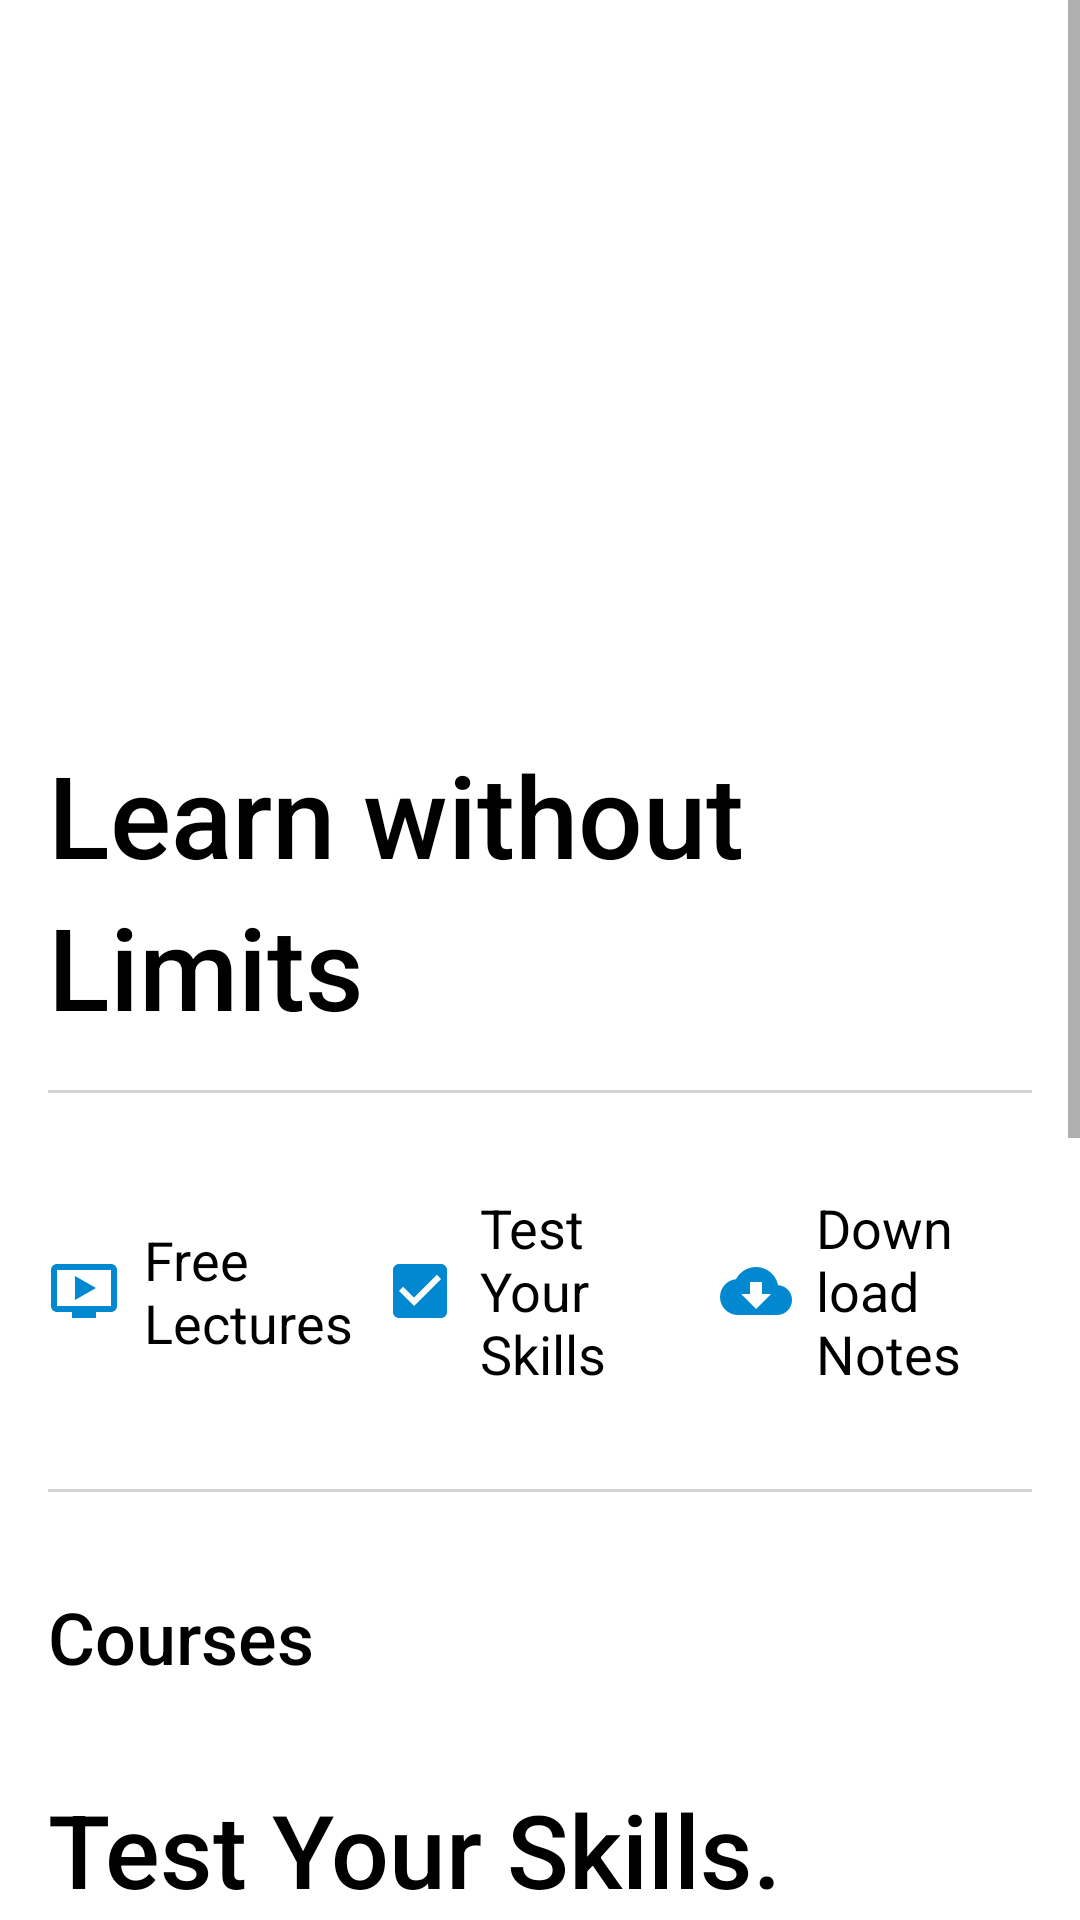

Reconstruct the res/layout file that produces this screen, plus the resources it refers to.
<!-- AndroidManifest.xml: fallback theme Theme.MaterialComponents.DayNight.NoActionBar -->
<!-- res/layout/activity_home_page.xml -->
<?xml version="1.0" encoding="utf-8"?>
<ScrollView xmlns:android="http://schemas.android.com/apk/res/android"
    xmlns:app="http://schemas.android.com/apk/res-auto"
    xmlns:tools="http://schemas.android.com/tools"
    android:layout_width="match_parent"
    android:layout_height="match_parent"
    tools:context=".HomePage">

    <LinearLayout
        android:layout_width="match_parent"
        android:layout_height="match_parent"
        android:orientation="vertical">

        <ImageView
            android:layout_width="match_parent"
            android:layout_height="230dp"
            android:scaleType="centerCrop"
            android:src="@drawable/homepage_image_1" />

        <TextView
            android:layout_width="match_parent"
            android:layout_height="wrap_content"
            android:layout_marginLeft="16dp"
            android:layout_marginTop="16dp"
            android:fontFamily="sans-serif-medium"
            android:text="Learn without"
            android:textColor="@color/black"
            android:textSize="38sp" />

        <TextView
            android:layout_width="match_parent"
            android:layout_height="wrap_content"
            android:layout_marginLeft="16dp"
            android:fontFamily="sans-serif-medium"
            android:text="Limits"
            android:textColor="@color/black"
            android:textSize="38sp" />

        <View
            android:layout_width="match_parent"
            android:layout_height="1dp"
            android:layout_margin="16dp"
            android:background="#D6D3D3" />

        <LinearLayout
            android:layout_width="match_parent"
            android:layout_height="100dp"
            android:layout_marginLeft="16dp"
            android:layout_marginRight="16dp">

            <ImageView
                android:layout_width="wrap_content"
                android:layout_height="wrap_content"
                android:layout_gravity="center_vertical"
                android:src="@drawable/video_icon" />

            <TextView
                android:layout_width="0dp"
                android:layout_height="wrap_content"
                android:layout_gravity="center_vertical"
                android:layout_marginLeft="8dp"
                android:layout_weight="1"
                android:text="Free Lectures"
                android:textColor="@color/black"
                android:textSize="18sp" />

            <ImageView
                android:layout_width="wrap_content"
                android:layout_height="wrap_content"
                android:layout_gravity="center_vertical"
                android:layout_marginLeft="8dp"
                android:src="@drawable/test_icon" />

            <TextView
                android:layout_width="0dp"
                android:layout_height="wrap_content"
                android:layout_gravity="center_vertical"
                android:layout_marginLeft="8dp"
                android:layout_weight="1"
                android:text="Test Your Skills"
                android:textColor="@color/black"
                android:textSize="18sp" />

            <ImageView
                android:layout_width="wrap_content"
                android:layout_height="wrap_content"
                android:layout_gravity="center_vertical"
                android:layout_marginLeft="8dp"
                android:src="@drawable/download_icon" />

            <TextView
                android:layout_width="0dp"
                android:layout_height="wrap_content"
                android:layout_gravity="center_vertical"
                android:layout_marginLeft="8dp"
                android:layout_weight="1"
                android:text="Download Notes"
                android:textColor="@color/black"
                android:textSize="18sp" />
        </LinearLayout>

        <View
            android:layout_width="match_parent"
            android:layout_height="1dp"
            android:layout_margin="16dp"
            android:background="#D6D3D3" />

        <TextView
            android:layout_width="match_parent"
            android:layout_height="wrap_content"
            android:layout_margin="16dp"
            android:fontFamily="sans-serif-medium"
            android:text="Courses"
            android:textColor="@color/black"
            android:textSize="24sp" />

        <androidx.recyclerview.widget.RecyclerView
            android:id="@+id/horizontal_grid_view"
            android:layout_width="match_parent"
            android:layout_height="wrap_content"
            android:scrollbarAlwaysDrawHorizontalTrack="true" />

        <TextView
            android:layout_width="match_parent"
            android:layout_height="wrap_content"
            android:layout_margin="16dp"
            android:text="Test Your Skills. Why?"
            android:textColor="@color/black"
            android:textSize="34sp"
            android:fontFamily="sans-serif-medium" />

        <LinearLayout
            android:layout_width="match_parent"
            android:layout_height="50dp"
            android:layout_marginLeft="16dp"
            android:layout_marginRight="16dp">

            <ImageView
                android:layout_width="40dp"
                android:layout_height="40dp"
                android:layout_gravity="center_vertical"
                android:src="@drawable/skill_sticker_1" />

            <TextView
                android:layout_width="match_parent"
                android:layout_height="match_parent"
                android:gravity="center_vertical"
                android:layout_marginLeft="16dp"
                android:text="Know your level"
                android:textSize="20sp"/>
        </LinearLayout>

        <LinearLayout
            android:layout_width="match_parent"
            android:layout_height="50dp"
            android:layout_marginLeft="16dp"
            android:layout_marginRight="16dp"
            android:layout_marginTop="8dp">

            <ImageView
                android:layout_width="40dp"
                android:layout_height="40dp"
                android:layout_gravity="center_vertical"
                android:src="@drawable/skill_sticker_2" />

            <TextView
                android:layout_width="match_parent"
                android:layout_height="match_parent"
                android:gravity="center_vertical"
                android:layout_marginLeft="16dp"
                android:text="Improves work quality"
                android:textSize="20sp"/>
        </LinearLayout>

        <LinearLayout
            android:layout_width="match_parent"
            android:layout_height="50dp"
            android:layout_marginLeft="16dp"
            android:layout_marginRight="16dp"
            android:layout_marginTop="8dp">

            <ImageView
                android:layout_width="40dp"
                android:layout_height="40dp"
                android:layout_gravity="center_vertical"
                android:src="@drawable/skill_sticker_3" />

            <TextView
                android:layout_width="match_parent"
                android:layout_height="match_parent"
                android:gravity="center_vertical"
                android:layout_marginLeft="16dp"
                android:text="Encourages you to learn more"
                android:textSize="20sp"/>
        </LinearLayout>

        <LinearLayout
            android:layout_width="match_parent"
            android:layout_height="50dp"
            android:layout_marginLeft="16dp"
            android:layout_marginRight="16dp"
            android:layout_marginTop="8dp"
            android:layout_marginBottom="16dp">

            <ImageView
                android:layout_width="40dp"
                android:layout_height="40dp"
                android:layout_gravity="center_vertical"
                android:src="@drawable/skill_sticker_4" />

            <TextView
                android:layout_width="match_parent"
                android:layout_height="match_parent"
                android:gravity="center_vertical"
                android:layout_marginLeft="16dp"
                android:text="Confidence boost"
                android:textSize="20sp"/>
        </LinearLayout>

        <TextView
            android:layout_width="match_parent"
            android:layout_height="wrap_content"
            android:layout_margin="16dp"
            android:fontFamily="sans-serif-medium"
            android:text="MCQ Test"
            android:textColor="@color/black"
            android:textSize="24sp" />

        <androidx.recyclerview.widget.RecyclerView
            android:id="@+id/horizontal_test_view"
            android:layout_width="match_parent"
            android:layout_height="wrap_content"
            android:scrollbarAlwaysDrawHorizontalTrack="true" />

        <Button
            android:id="@+id/logout_button"
            android:layout_width="100dp"
            android:layout_height="50dp"
            android:layout_gravity="center_horizontal"
            android:layout_marginTop="30dp"
            android:text="Logout" />

    </LinearLayout>
</ScrollView>
<!-- resources referenced by this layout -->
<resources>
  <color name="black">#FF000000</color>
  <!-- drawable download_icon (drawable) -->
  <vector android:height="24dp" android:tint="@color/light_blue_700"
      android:viewportHeight="24" android:viewportWidth="24"
      android:width="24dp" xmlns:android="http://schemas.android.com/apk/res/android">
      <path android:fillColor="@android:color/white" android:pathData="M19.35,10.04C18.67,6.59 15.64,4 12,4 9.11,4 6.6,5.64 5.35,8.04 2.34,8.36 0,10.91 0,14c0,3.31 2.69,6 6,6h13c2.76,0 5,-2.24 5,-5 0,-2.64 -2.05,-4.78 -4.65,-4.96zM17,13l-5,5 -5,-5h3V9h4v4h3z"/>
  </vector>
  <!-- drawable skill_sticker_1 (drawable) -->
  <vector android:height="24dp" android:tint="@color/light_blue_700"
      android:viewportHeight="24" android:viewportWidth="24"
      android:width="24dp" xmlns:android="http://schemas.android.com/apk/res/android">
      <path android:fillColor="@android:color/white" android:pathData="M14.06,9.94L12,9l2.06,-0.94L15,6l0.94,2.06L18,9l-2.06,0.94L15,12L14.06,9.94zM4,14l0.94,-2.06L7,11l-2.06,-0.94L4,8l-0.94,2.06L1,11l2.06,0.94L4,14zM8.5,9l1.09,-2.41L12,5.5L9.59,4.41L8.5,2L7.41,4.41L5,5.5l2.41,1.09L8.5,9zM4.5,20.5l6,-6.01l4,4L23,8.93l-1.41,-1.41l-7.09,7.97l-4,-4L3,19L4.5,20.5z"/>
  </vector>
  <!-- drawable skill_sticker_2 (drawable) -->
  <vector android:height="24dp" android:tint="@color/light_blue_700"
      android:viewportHeight="24" android:viewportWidth="24"
      android:width="24dp" xmlns:android="http://schemas.android.com/apk/res/android">
      <path android:fillColor="@android:color/white" android:pathData="M9.68,13.69L12,11.93l2.31,1.76l-0.88,-2.85L15.75,9h-2.84L12,6.19L11.09,9H8.25l2.31,1.84L9.68,13.69zM20,10c0,-4.42 -3.58,-8 -8,-8s-8,3.58 -8,8c0,2.03 0.76,3.87 2,5.28V23l6,-2l6,2v-7.72C19.24,13.87 20,12.03 20,10zM12,4c3.31,0 6,2.69 6,6s-2.69,6 -6,6s-6,-2.69 -6,-6S8.69,4 12,4z"/>
  </vector>
  <!-- drawable skill_sticker_4 (drawable) -->
  <vector android:height="24dp" android:tint="@color/light_blue_700"
      android:viewportHeight="24" android:viewportWidth="24"
      android:width="24dp" xmlns:android="http://schemas.android.com/apk/res/android">
      <path android:fillColor="@android:color/white" android:pathData="M9.19,6.35c-2.04,2.29 -3.44,5.58 -3.57,5.89L2,10.69l4.05,-4.05c0.47,-0.47 1.15,-0.68 1.81,-0.55L9.19,6.35L9.19,6.35zM11.17,17c0,0 3.74,-1.55 5.89,-3.7c5.4,-5.4 4.5,-9.62 4.21,-10.57c-0.95,-0.3 -5.17,-1.19 -10.57,4.21C8.55,9.09 7,12.83 7,12.83L11.17,17zM17.65,14.81c-2.29,2.04 -5.58,3.44 -5.89,3.57L13.31,22l4.05,-4.05c0.47,-0.47 0.68,-1.15 0.55,-1.81L17.65,14.81L17.65,14.81zM9,18c0,0.83 -0.34,1.58 -0.88,2.12C6.94,21.3 2,22 2,22s0.7,-4.94 1.88,-6.12C4.42,15.34 5.17,15 6,15C7.66,15 9,16.34 9,18zM13,9c0,-1.1 0.9,-2 2,-2s2,0.9 2,2s-0.9,2 -2,2S13,10.1 13,9z"/>
  </vector>
  <!-- drawable test_icon (drawable) -->
  <vector android:height="24dp" android:tint="@color/light_blue_700"
      android:viewportHeight="24" android:viewportWidth="24"
      android:width="24dp" xmlns:android="http://schemas.android.com/apk/res/android">
      <path android:fillColor="@android:color/white" android:pathData="M19,3L5,3c-1.11,0 -2,0.9 -2,2v14c0,1.1 0.89,2 2,2h14c1.11,0 2,-0.9 2,-2L21,5c0,-1.1 -0.89,-2 -2,-2zM10,17l-5,-5 1.41,-1.41L10,14.17l7.59,-7.59L19,8l-9,9z"/>
  </vector>
  <!-- drawable video_icon (drawable) -->
  <vector android:height="24dp" android:tint="@color/light_blue_700"
      android:viewportHeight="24" android:viewportWidth="24"
      android:width="24dp" xmlns:android="http://schemas.android.com/apk/res/android">
      <path android:fillColor="@android:color/white" android:pathData="M21,3L3,3c-1.11,0 -2,0.89 -2,2v12c0,1.1 0.89,2 2,2h5v2h8v-2h5c1.1,0 1.99,-0.9 1.99,-2L23,5c0,-1.11 -0.9,-2 -2,-2zM21,17L3,17L3,5h18v12zM16,11l-7,4L9,7z"/>
  </vector>
  <color name="light_blue_700">#0288D1</color>
</resources>
